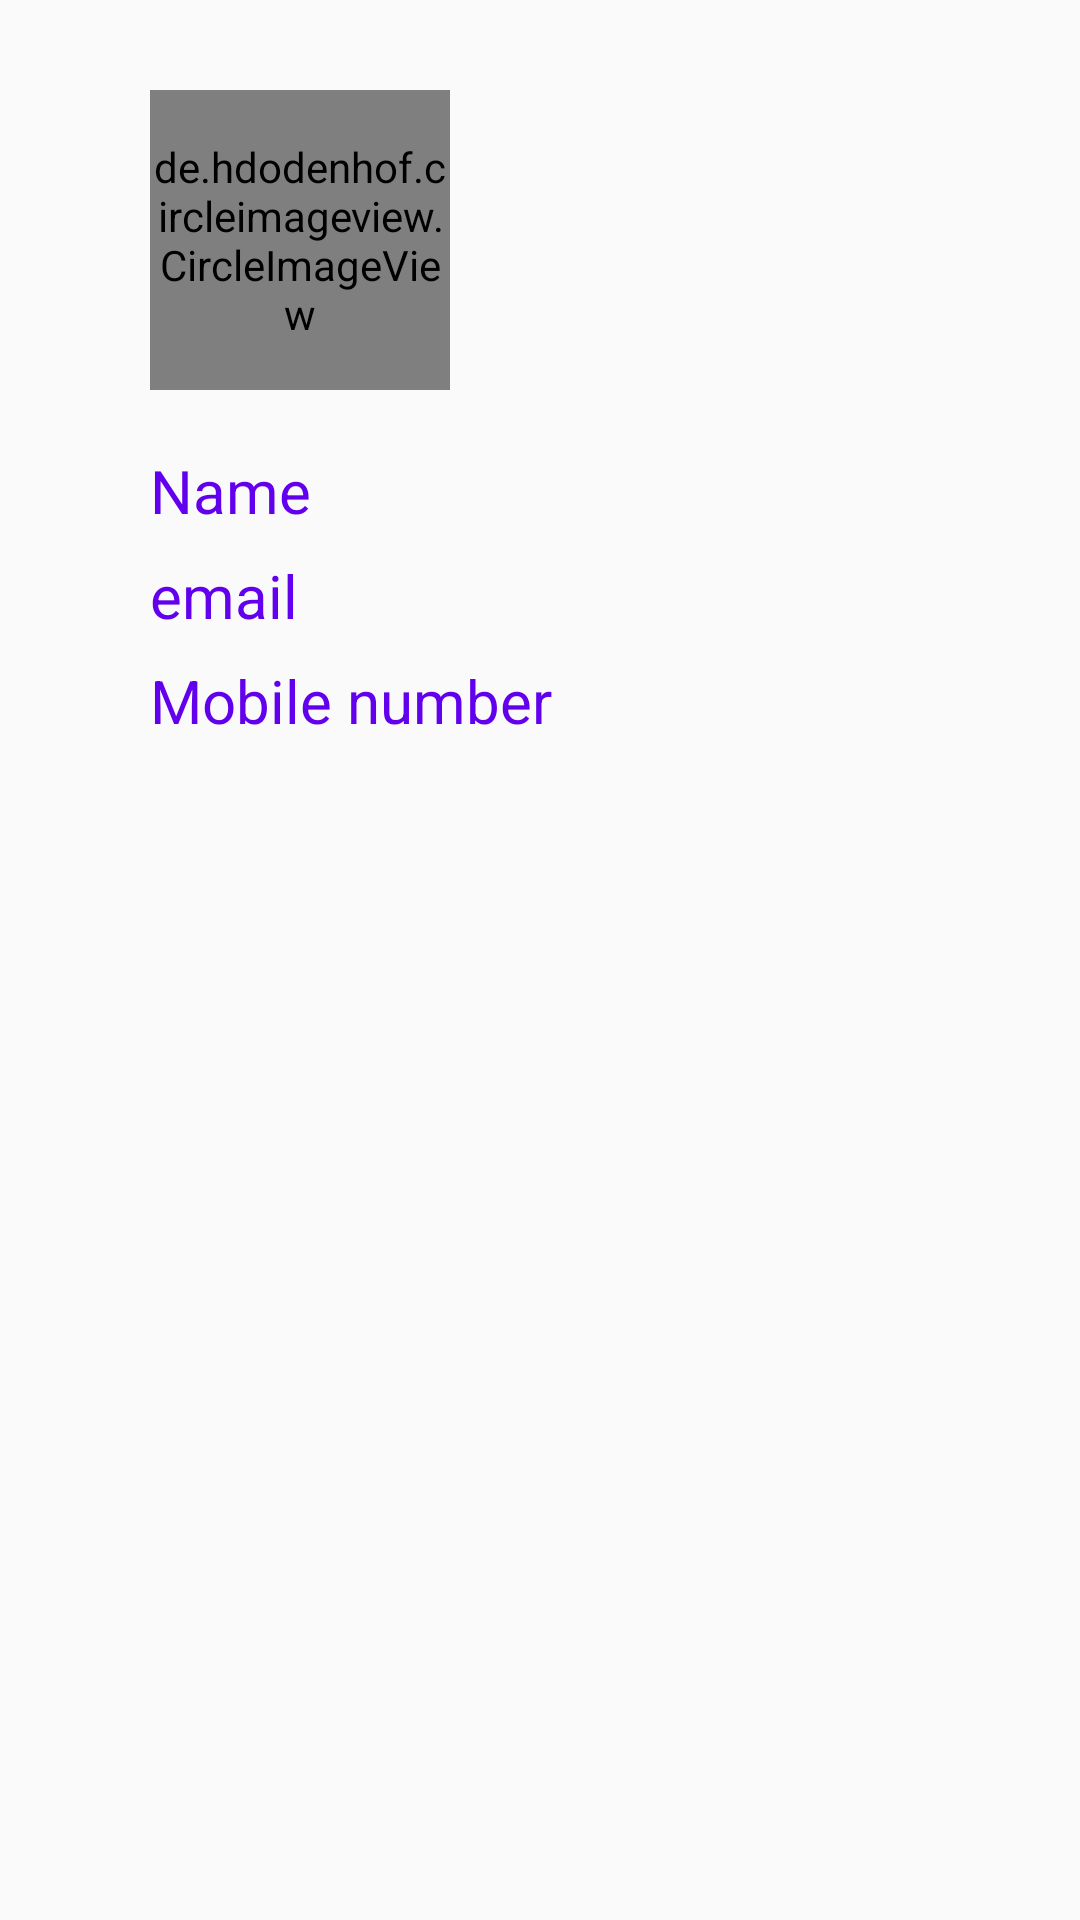

Here is an Android app screen rendered from its layout file. Give the layout XML and the strings, colors and styles it references.
<!-- AndroidManifest.xml: application theme AppTheme -->
<!-- res/layout/fragment_profile.xml -->
<?xml version="1.0" encoding="utf-8"?>
<FrameLayout xmlns:android="http://schemas.android.com/apk/res/android"
    xmlns:app="http://schemas.android.com/apk/res-auto"
    xmlns:tools="http://schemas.android.com/tools"
    android:layout_width="fill_parent"
    android:layout_height="fill_parent"
    tools:context=".profileFragment">


    <de.hdodenhof.circleimageview.CircleImageView
        android:id="@+id/profile_image"
        android:layout_width="100dp"
        android:layout_height="100dp"
        android:layout_marginLeft="50dp"
        android:layout_marginTop="30dp"
        android:src="@drawable/profile"
        app:civ_border_color="#46B3E6"
        app:civ_border_width="2dp" />

    <ImageButton
        android:layout_width="wrap_content"
        android:layout_height="wrap_content"
        android:src="@drawable/camara"
        android:id="@+id/userprofile"
        android:background="#1EFBF8F8"
        android:layout_marginLeft="125dp"
        android:layout_marginTop="100dp"
        android:contentDescription="image"/>


    <TextView
        android:layout_width="wrap_content"
        android:layout_height="wrap_content"
        android:id="@+id/profilename"
        android:text="Name"
        android:textSize="20sp"
        android:textColor="@color/colorPrimary"
        android:layout_marginTop="150dp"
        android:layout_marginLeft="50dp"/>

    <TextView
        android:layout_width="wrap_content"
        android:layout_height="wrap_content"
        android:id="@+id/profileemail"
        android:text="email"
        android:layout_marginLeft="50dp"
        android:textSize="20dp"
        android:textColor="@color/colorPrimary"
        android:layout_marginTop="185dp"/>
    <TextView
        android:layout_width="wrap_content"
        android:layout_height="wrap_content"
        android:id="@+id/profilemno"
        android:text="Mobile number"
        android:textColor="@color/colorPrimary"
        android:layout_marginTop="220dp"
        android:textSize="20dp"
        android:layout_marginLeft="50dp"/>

</FrameLayout>
<!-- resources referenced by this layout -->
<resources>
  <color name="colorPrimary">#6200EE</color>
  <style name="AppTheme" parent="Theme.AppCompat.Light.NoActionBar">
          <item name="colorControlNormal">#FFFF</item>
          
          <item name="colorPrimary">@color/colorPrimary</item>
          <item name="colorPrimaryDark">@color/colorPrimaryDark</item>
          <item name="colorAccent">@color/colorAccent</item>
      </style>
  <color name="colorPrimaryDark">#3700B3</color>
  <color name="colorAccent">#03DAC5</color>
</resources>
